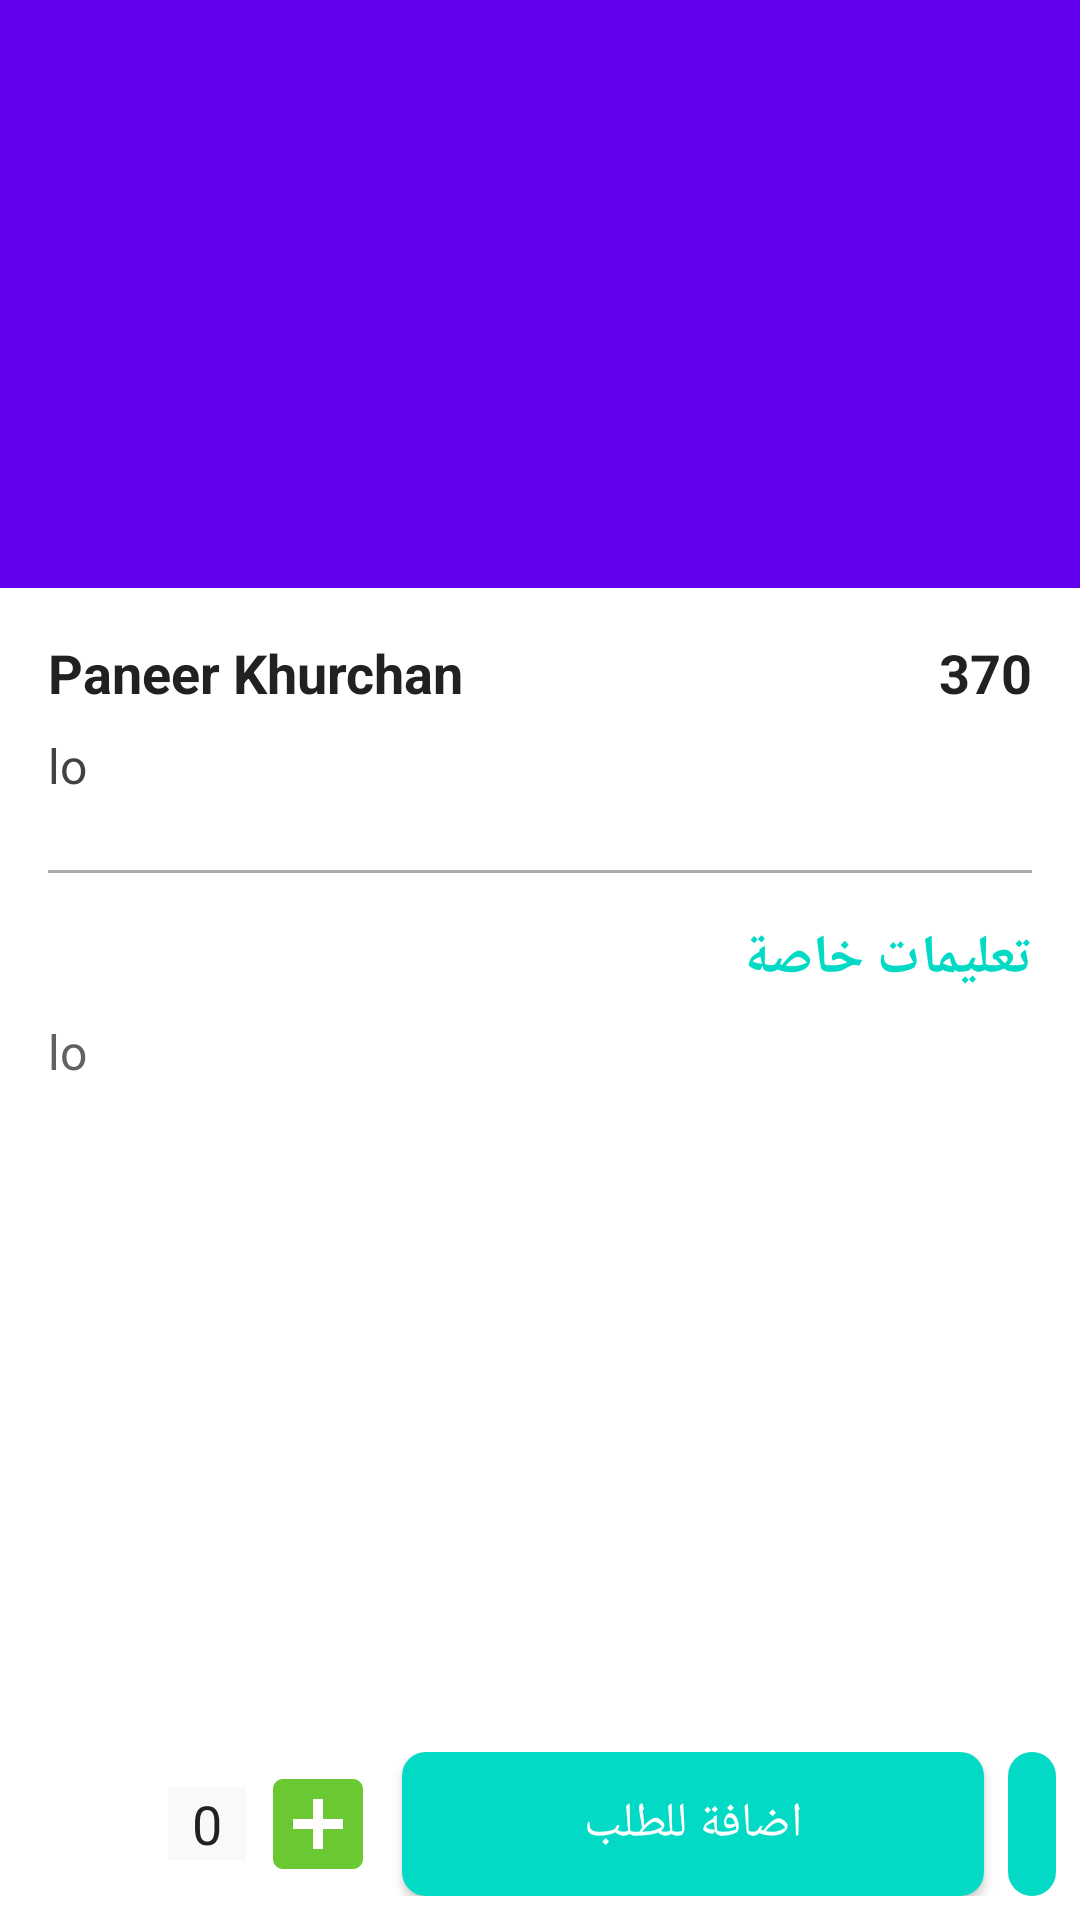

Reconstruct the res/layout file that produces this screen, plus the resources it refers to.
<!-- AndroidManifest.xml: application theme AppTheme -->
<!-- res/layout/activity_food_detail.xml -->
<?xml version="1.0" encoding="utf-8"?>

<android.support.design.widget.CoordinatorLayout xmlns:android="http://schemas.android.com/apk/res/android"
    xmlns:app="http://schemas.android.com/apk/res-auto"
    xmlns:tools="http://schemas.android.com/tools"
    android:layout_width="match_parent"
    android:layout_height="match_parent"
    android:fitsSystemWindows="true"
    tools:context="com.hababk.userapp.activity.FoodDetailActivity">

    <android.support.design.widget.AppBarLayout
        android:id="@+id/appBarLayout"
        android:layout_width="match_parent"
        android:layout_height="wrap_content"
        android:theme="@style/AppTheme.AppBarOverlay">

        <android.support.design.widget.CollapsingToolbarLayout
            android:id="@+id/collapsingToolbar"
            android:layout_width="match_parent"
            android:layout_height="wrap_content"
            app:contentScrim="?attr/colorPrimary"
            app:layout_scrollFlags="scroll|exitUntilCollapsed">

            <ImageView
                android:id="@+id/itemImage"
                android:layout_width="match_parent"
                android:layout_height="196dp"
                android:fitsSystemWindows="true"
                android:scaleType="centerCrop"
                app:layout_collapseMode="parallax" />

            <android.support.v7.widget.Toolbar
                android:id="@+id/toolbar"
                android:layout_width="match_parent"
                android:layout_height="?attr/actionBarSize"
                app:layout_collapseMode="pin"
                app:popupTheme="@style/PopupOverlay" />

        </android.support.design.widget.CollapsingToolbarLayout>

    </android.support.design.widget.AppBarLayout>

    <android.support.v4.widget.NestedScrollView
        android:layout_width="match_parent"
        android:layout_height="match_parent"
        android:background="@android:color/white"
        android:clipToPadding="false"
        android:fillViewport="true"
        app:layout_behavior="@string/appbar_scrolling_view_behavior">

        <LinearLayout
            android:layout_width="match_parent"
            android:layout_height="match_parent"
            android:layout_above="@+id/addToCartContainer"
            android:orientation="vertical"
            android:padding="@dimen/dp16">

            <LinearLayout
                android:layout_width="match_parent"
                android:layout_height="wrap_content"
                android:layout_marginBottom="@dimen/dp8"
                android:gravity="center"
                android:orientation="horizontal"
                android:weightSum="1">

                <TextView
                    android:id="@+id/itemName"
                    android:layout_width="0dp"
                    android:layout_height="wrap_content"
                    android:layout_weight="0.7"
                    android:ellipsize="end"
                    android:maxLines="1"
                    android:text="Paneer Khurchan"
                    android:textColor="@color/colorDarkText4"
                    android:textSize="18sp"
                    android:textStyle="bold" />

                <TextView
                    android:id="@+id/itemPrice"
                    android:layout_width="0dp"
                    android:layout_height="wrap_content"
                    android:layout_weight="0.3"
                    android:gravity="end"
                    android:text="370"
                    android:textColor="@color/colorDarkText4"
                    android:textSize="18sp"
                    android:textStyle="bold" />
            </LinearLayout>

            <TextView
                android:id="@+id/itemDetail"
                android:layout_width="match_parent"
                android:layout_height="wrap_content"
                android:layout_marginBottom="@dimen/dp8"
                android:ellipsize="end"
                android:maxLines="4"
                android:text="@string/sample_text"
                android:textColor="@color/colorDarkText3"
                android:textSize="16sp" />

            <View
                android:layout_width="match_parent"
                android:layout_height="1dp"
                android:layout_marginTop="@dimen/dp16"
                android:layout_marginBottom="@dimen/dp16"
                android:background="@android:color/darker_gray" />

            <TextView
                android:layout_width="match_parent"
                android:layout_height="wrap_content"
                android:layout_marginBottom="@dimen/dp8"
                android:text="@string/special_instruction"
                android:textColor="@color/colorAccent"
                android:textSize="18sp"
                android:textStyle="bold" />

            <TextView
                android:id="@+id/itemSpecification"
                android:layout_width="match_parent"
                android:layout_height="wrap_content"
                android:layout_marginBottom="@dimen/dp8"
                android:ellipsize="end"
                android:maxLines="4"
                android:text="@string/sample_text"
                android:textColor="@color/colorDarkText2"
                android:textSize="16sp" />
        </LinearLayout>

    </android.support.v4.widget.NestedScrollView>

    <LinearLayout
        android:id="@+id/addToCartContainer"
        android:layout_width="match_parent"
        android:layout_height="wrap_content"
        android:layout_alignParentBottom="true"
        android:layout_gravity="bottom"
        android:orientation="horizontal"
        android:padding="@dimen/dp8">

        <LinearLayout
            android:layout_width="wrap_content"
            android:layout_height="wrap_content"
            android:layout_marginEnd="@dimen/dp4"
            android:layout_marginRight="@dimen/dp4"
            android:orientation="horizontal">

            <ImageView
                android:id="@+id/itemQuantityMinus"
                android:layout_width="48dp"
                android:layout_height="48dp"
                android:padding="@dimen/dp4"
                android:src="@drawable/ic_minus_primary_24dp" />

            <TextView
                android:id="@+id/itemQuantity"
                android:layout_width="wrap_content"
                android:layout_height="wrap_content"
                android:layout_gravity="center_vertical"
                android:background="@color/colorBackground"
                android:paddingLeft="@dimen/dp8"
                android:paddingRight="@dimen/dp8"
                android:text="0"
                android:textColor="@color/colorDarkText4"
                android:textSize="18sp" />

            <ImageView
                android:id="@+id/itemQuantityPlus"
                android:layout_width="48dp"
                android:layout_height="48dp"
                android:padding="@dimen/dp4"
                android:src="@drawable/ic_plus_white_24dp" />
        </LinearLayout>

        <Button
            android:id="@+id/addToOrder"
            android:layout_width="0dp"
            android:layout_height="match_parent"
            android:layout_marginEnd="@dimen/dp8"
            android:layout_marginRight="@dimen/dp8"
            android:layout_weight="1"
            android:background="@drawable/round_accent"
            android:text="@string/add_to_order"
            android:textAllCaps="false"
            android:textColor="@android:color/white"
            android:textSize="16sp" />

        <FrameLayout
            android:id="@+id/goToCart"
            android:layout_width="wrap_content"
            android:layout_height="match_parent"
            android:layout_gravity="center"
            android:background="@drawable/round_accent"
            android:clickable="true"
            android:gravity="center"
            android:orientation="vertical"
            android:padding="@dimen/dp8">

            <ImageView
                android:layout_width="wrap_content"
                android:layout_height="wrap_content"
                android:layout_gravity="center"
                android:src="@drawable/ic_shopping_cart_white_24dp"
                android:tint="@android:color/white" />
        </FrameLayout>

    </LinearLayout>

</android.support.design.widget.CoordinatorLayout>
<!-- resources referenced by this layout -->
<resources>
  <color name="colorBackground">#f9f9f9</color>
  <color name="colorDarkText2">#616161</color>
  <color name="colorDarkText3">#424242</color>
  <color name="colorDarkText4">#212121</color>
  <dimen name="dp16">16dp</dimen>
  <dimen name="dp4">4dp</dimen>
  <dimen name="dp8">8dp</dimen>
  <!-- drawable ic_plus_white_24dp (drawable) -->
  <vector xmlns:android="http://schemas.android.com/apk/res/android"
      android:width="24dp"
      android:height="24dp"
      android:viewportHeight="24.0"
      android:viewportWidth="24.0">
      <path
          android:fillColor="#6ac932"
          android:pathData="M19,3L5,3c-1.11,0 -2,0.9 -2,2v14c0,1.1 0.89,2 2,2h14c1.1,0 2,-0.9 2,-2L21,5c0,-1.1 -0.9,-2 -2,-2zM17,13h-4v4h-2v-4L7,13v-2h4L11,7h2v4h4v2z" />
  </vector>
  <!-- drawable round_accent (drawable) -->
  <?xml version="1.0" encoding="utf-8"?>
  
  <shape xmlns:android="http://schemas.android.com/apk/res/android"
      android:shape="rectangle">
      <corners android:radius="8dp" />
  
      <solid android:color="@color/colorAccent" />
  </shape>
  <string name="add_to_order">Add to order</string>
  <string name="sample_text">It is a long established fact that a reader will be distracted by the readable content of a page when looking at its layout. The point of using Lorem Ipsum is that it has a more-or-less normal distribution of letters, as opposed to using \'Content here, content here\', making it look like readable English. Many desktop publishing packages and web page editors now use Lorem Ipsum as their default model text, and a search for \'lorem ipsum\' will uncover many web sites still in their infancy. Various versions have evolved over the years, sometimes by accident, sometimes on purpose (injected humour and the like).</string>
  <string name="special_instruction">Special instruction</string>
  <style name="AppTheme.AppBarOverlay" parent="AppTheme">
          <item name="android:textColorPrimary">@android:color/white</item>
          <item name="android:textColorSecondary">@android:color/white</item>
      </style>
  <style name="PopupOverlay" parent="ThemeOverlay.AppCompat.Light">
          <item name="android:textColorPrimary">@android:color/white</item>
          <item name="android:textColorSecondary">@android:color/white</item>
      </style>
  <style name="AppTheme" parent="Theme.AppCompat.Light.NoActionBar">
          
          <item name="colorPrimary">@color/colorPrimary</item>
          <item name="colorPrimaryDark">@color/colorPrimaryDark</item>
          <item name="colorAccent">@color/colorAccent</item>
          <item name="actionMenuTextColor">@android:color/white</item>
      </style>
  <!-- not gathered from this repository: default colours our renderer supplied (Android Studio template values) -->
  <color name="colorPrimary">#FF6200EE</color>
  <color name="colorPrimaryDark">#FF3700B3</color>
  <color name="colorAccent">#FF03DAC5</color>
</resources>
